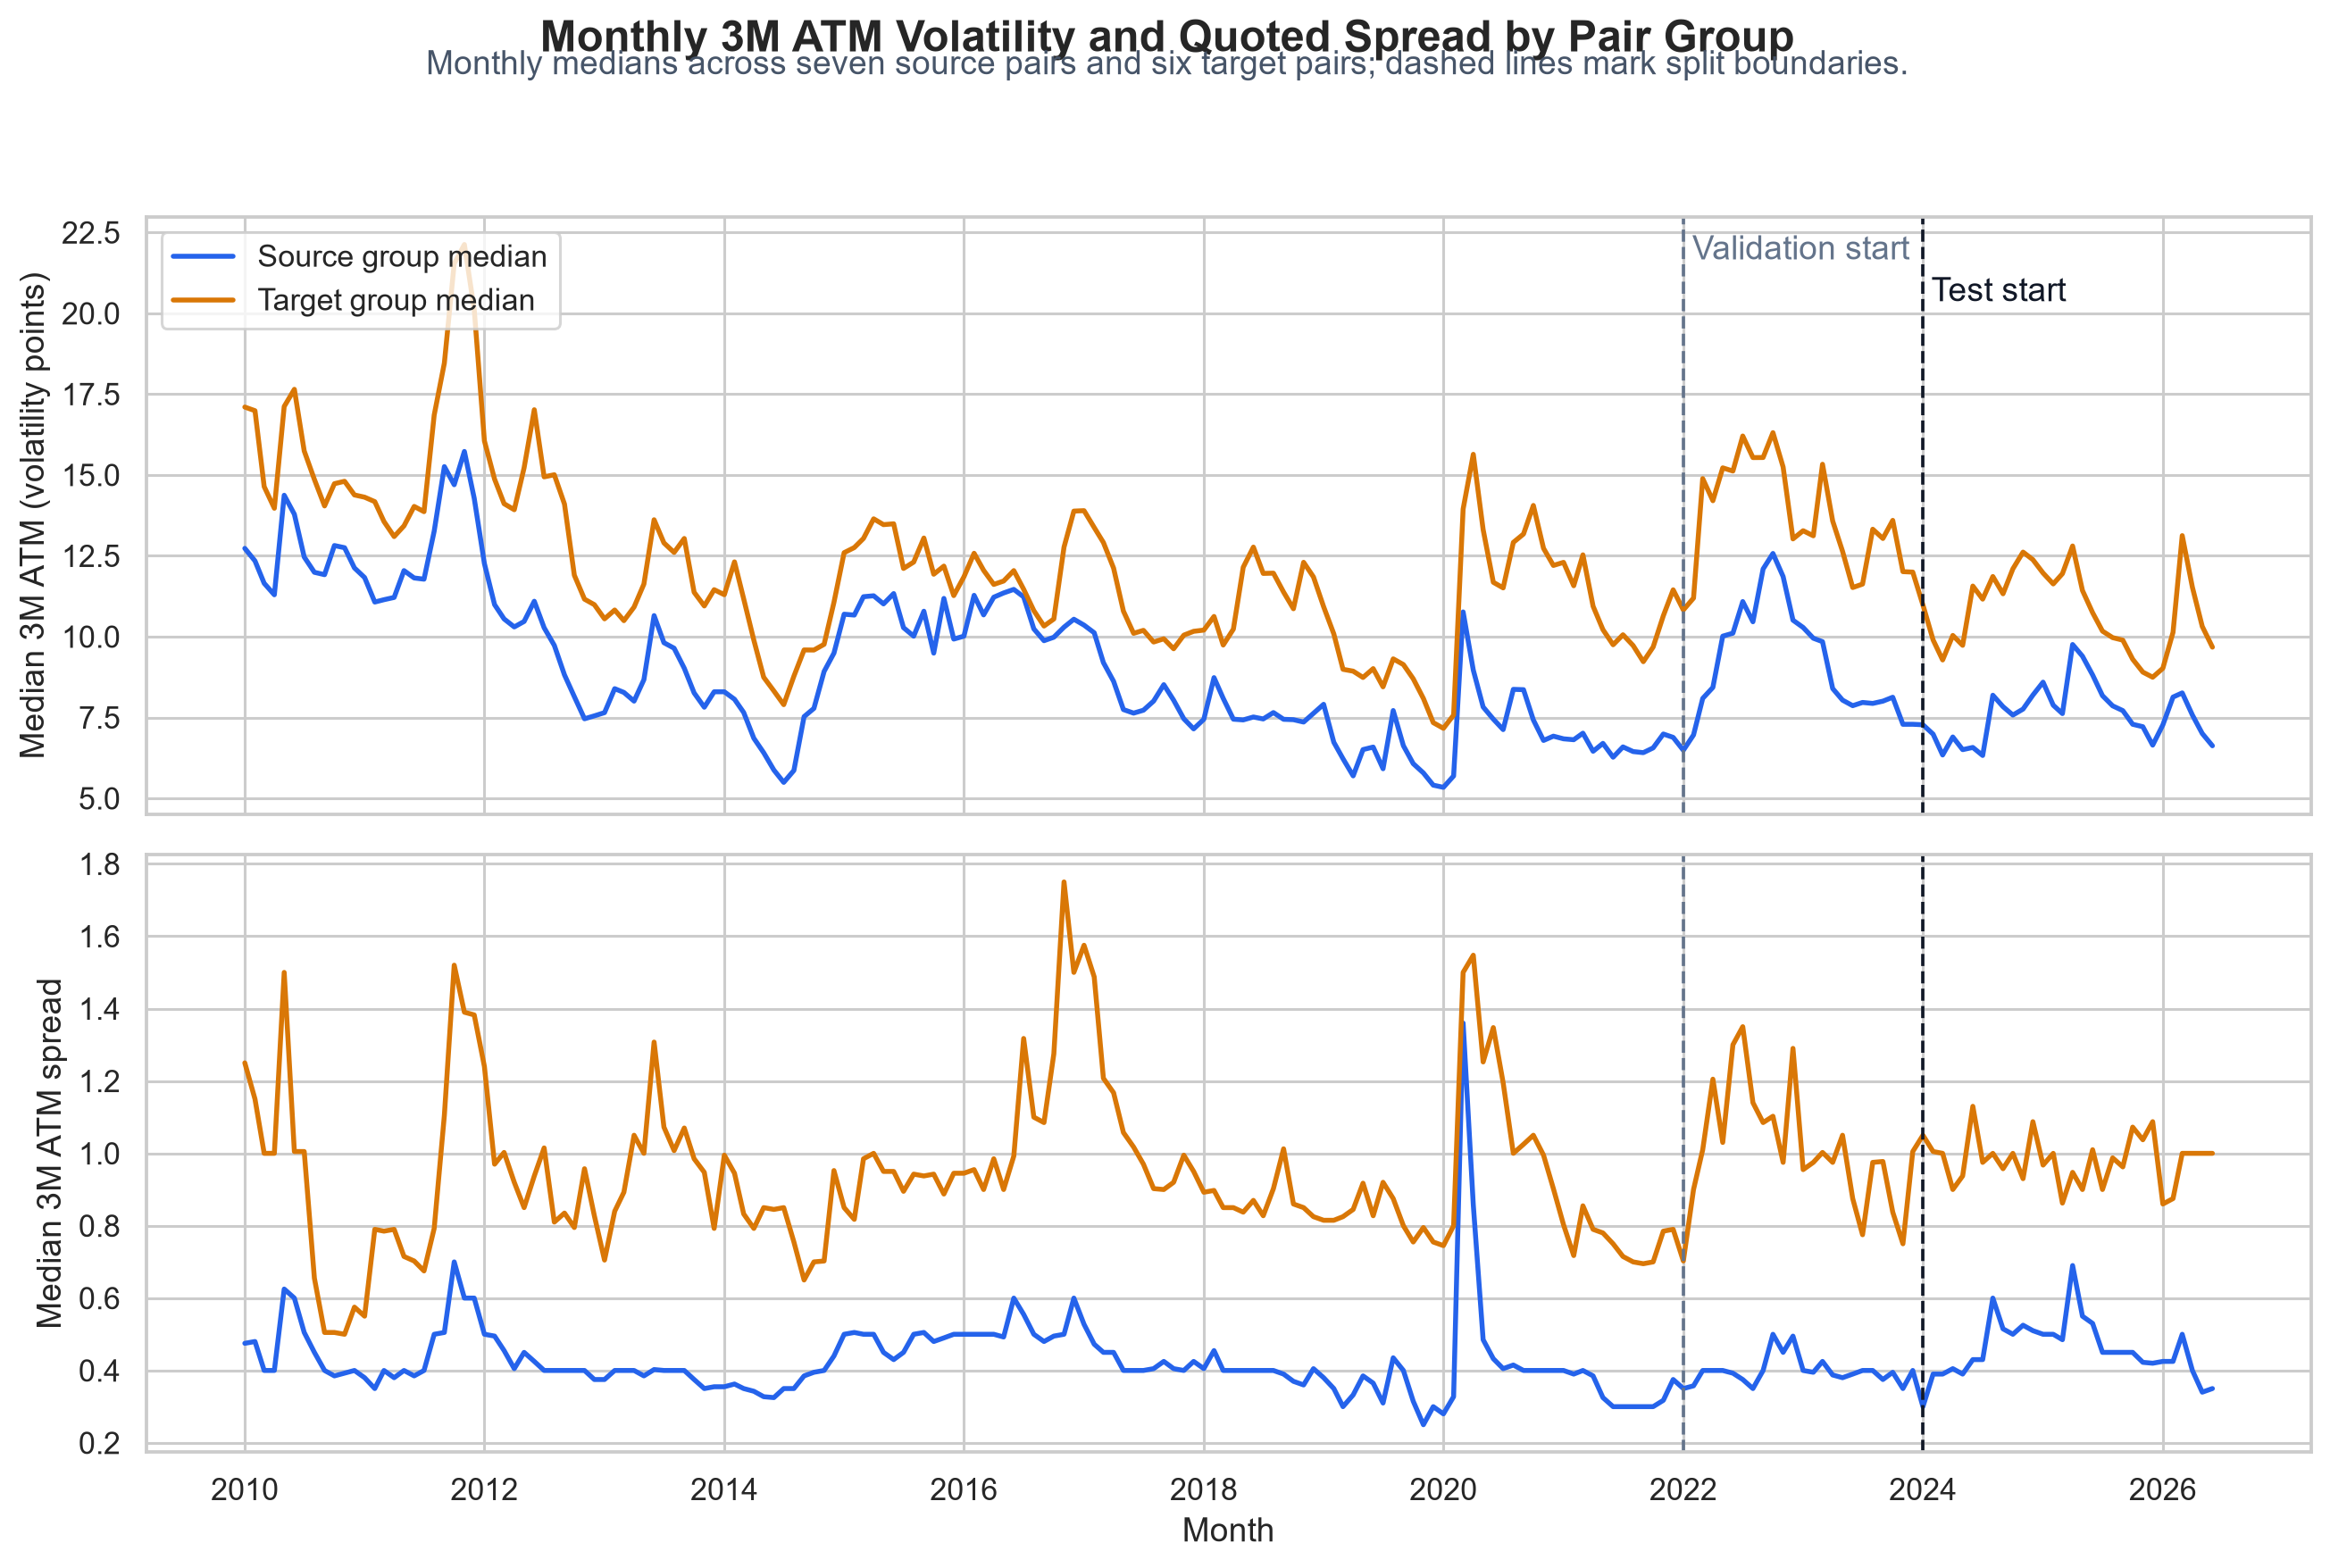

The file beside this chart, header and first rows:
month, role, atm_median, spread_median, observations
2010-01-01, source, 12.73, 0.475, 147
2010-01-01, target, 17.1, 1.25, 105
2010-02-01, source, 12.34, 0.48, 140
2010-02-01, target, 16.99, 1.15, 100
2010-03-01, source, 11.65, 0.4, 161
2010-03-01, target, 14.64, 1, 115
2010-04-01, source, 11.29, 0.4, 154
2010-04-01, target, 13.97, 1.0, 110
2010-05-01, source, 14.37, 0.625, 147
2010-05-01, target, 17.12, 1.5, 105
2010-06-01, source, 13.79, 0.6, 154
2010-06-01, target, 17.65, 1.005, 110
2010-07-01, source, 12.46, 0.505, 154
2010-07-01, target, 15.74, 1.005, 110
2010-08-01, source, 11.99, 0.45, 154
2010-08-01, target, 14.86, 0.655, 110
2010-09-01, source, 11.92, 0.4, 154
2010-09-01, target, 14.04, 0.505, 110
2010-10-01, source, 12.82, 0.385, 147
2010-10-01, target, 14.73, 0.505, 105
2010-11-01, source, 12.75, 0.3925, 154
2010-11-01, target, 14.8, 0.5, 110
2010-12-01, source, 12.12, 0.4, 161
2010-12-01, target, 14.38, 0.575, 113
2011-01-01, source, 11.83, 0.38, 147
2011-01-01, target, 14.31, 0.55, 105
2011-02-01, source, 11.07, 0.35, 140
2011-02-01, target, 14.18, 0.79, 104
2011-03-01, source, 11.14, 0.4, 161
2011-03-01, target, 13.56, 0.785, 135
2011-04-01, source, 11.21, 0.38, 147
2011-04-01, target, 13.1, 0.79, 117
2011-05-01, source, 12.04, 0.4, 154
2011-05-01, target, 13.43, 0.715, 132
2011-06-01, source, 11.81, 0.385, 154
2011-06-01, target, 14.03, 0.7025, 132
2011-07-01, source, 11.78, 0.4, 147
2011-07-01, target, 13.87, 0.675, 126
2011-08-01, source, 13.26, 0.5, 161
2011-08-01, target, 16.85, 0.7925, 138
2011-09-01, source, 15.26, 0.505, 154
2011-09-01, target, 18.46, 1.105, 132
2011-10-01, source, 14.7, 0.7, 147
2011-10-01, target, 21.54, 1.52, 126
2011-11-01, source, 15.73, 0.6, 154
2011-11-01, target, 22.13, 1.39, 132
2011-12-01, source, 14.28, 0.6, 154
2011-12-01, target, 20.12, 1.383, 132
2012-01-01, source, 12.26, 0.5, 154
2012-01-01, target, 16.05, 1.24, 132
2012-02-01, source, 10.99, 0.495, 147
2012-02-01, target, 14.87, 0.97, 126
2012-03-01, source, 10.55, 0.455, 154
2012-03-01, target, 14.11, 1.002, 132
2012-04-01, source, 10.3, 0.405, 147
2012-04-01, target, 13.93, 0.92, 126
2012-05-01, source, 10.47, 0.45, 161
2012-05-01, target, 15.22, 0.85, 138
2012-06-01, source, 11.1, 0.425, 147
2012-06-01, target, 17.02, 0.9375, 126
... 336 more rows
